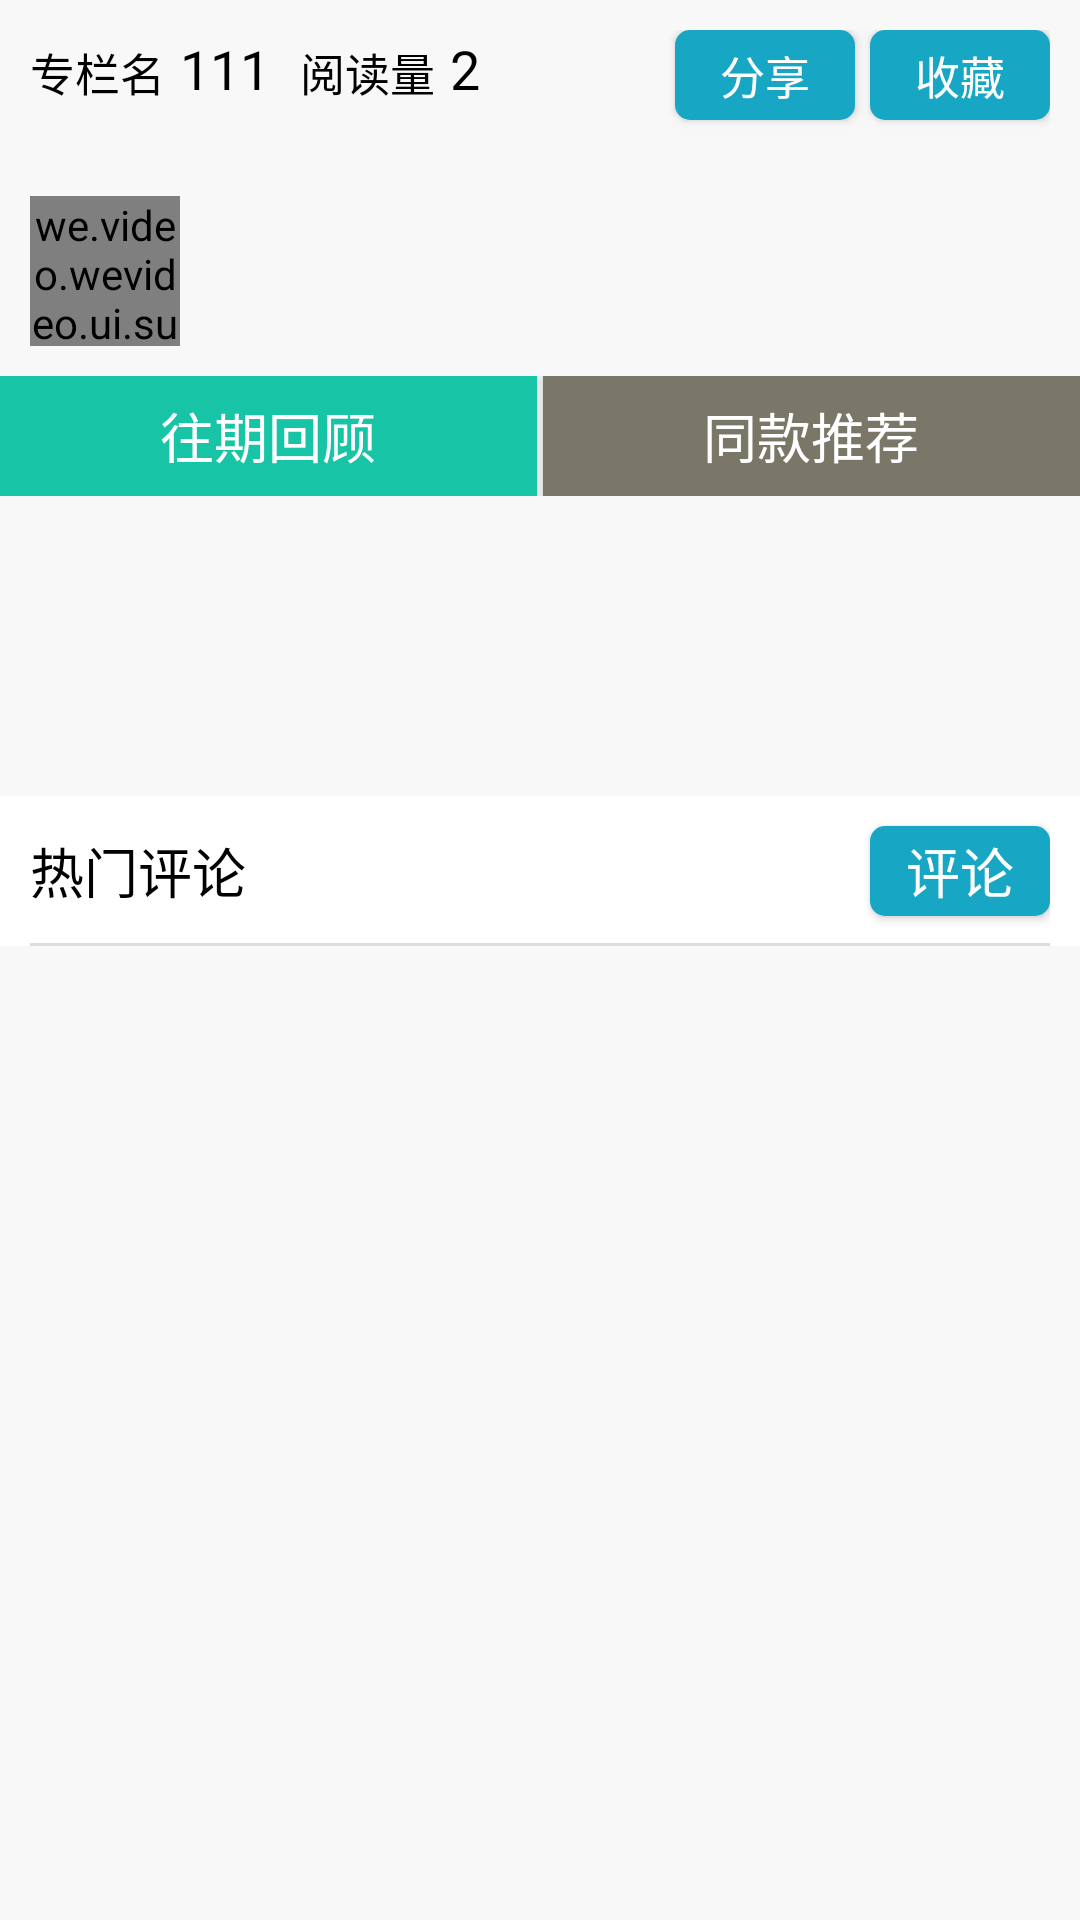

Layout XML and referenced resources for this Android screen:
<!-- AndroidManifest.xml: application theme AppTheme -->
<!-- res/layout/adapter_special_info.xml -->
<?xml version="1.0" encoding="utf-8"?>
<LinearLayout xmlns:android="http://schemas.android.com/apk/res/android"
    xmlns:app="http://schemas.android.com/apk/res-auto"
    android:layout_width="match_parent"
    android:layout_height="match_parent"
    android:background="@color/bg"
    android:descendantFocusability="blocksDescendants"
    android:orientation="vertical">

    <RelativeLayout
        android:layout_width="match_parent"
        android:layout_height="wrap_content"
        android:padding="10dp">

        <TextView
            android:id="@+id/tv_special_title"
            android:layout_width="wrap_content"
            android:layout_height="25dp"
            android:gravity="bottom"
            android:text="@string/special_title"
            android:textColor="@color/black"
            android:textSize="@dimen/title_small" />

        <TextView
            android:id="@+id/tv_special_name"
            android:layout_width="wrap_content"
            android:layout_height="25dp"
            android:layout_marginLeft="5dp"
            android:layout_toRightOf="@+id/tv_special_title"
            android:gravity="bottom"
            android:text="111"
            android:textColor="@color/black"
            android:textSize="@dimen/title_normal" />

        <TextView
            android:id="@+id/tv_read_num_title"
            android:layout_width="wrap_content"
            android:layout_height="25dp"
            android:layout_marginLeft="10dp"
            android:layout_toRightOf="@+id/tv_special_name"
            android:gravity="bottom"
            android:text="@string/special_read_title"
            android:textColor="@color/black"
            android:textSize="@dimen/title_small" />

        <TextView
            android:id="@+id/tv_read_num"
            android:layout_width="wrap_content"
            android:layout_height="25dp"
            android:layout_marginLeft="5dp"
            android:layout_toRightOf="@+id/tv_read_num_title"
            android:gravity="bottom"
            android:text="2"
            android:textColor="@color/black"
            android:textSize="@dimen/title_normal" />

        <Button
            android:id="@+id/btn_share"
            android:layout_width="60dp"
            android:layout_height="30dp"
            android:layout_marginLeft="5dp"
            android:layout_marginRight="5dp"
            android:layout_toLeftOf="@+id/btn_collect"
            android:background="@drawable/main_blue_btn"
            android:gravity="center"
            android:text="@string/share"
            android:textColor="@color/white"
            android:textSize="@dimen/title_small" />

        <Button
            android:id="@+id/btn_collect"
            android:layout_width="60dp"
            android:layout_height="30dp"
            android:layout_alignParentRight="true"
            android:background="@drawable/main_blue_btn"
            android:gravity="center"
            android:text="@string/collect"
            android:textColor="@color/white"
            android:textSize="@dimen/title_small" />

        <TextView
            android:id="@+id/tv_video_title"
            android:layout_width="wrap_content"
            android:layout_height="wrap_content"
            android:layout_below="@+id/tv_special_title"
            android:layout_marginTop="5dp"
            android:text=""
            android:textColor="@color/black"
            android:textSize="@dimen/title_small" />

        <RelativeLayout
            android:id="@+id/layout_icon"
            android:layout_width="wrap_content"
            android:layout_height="wrap_content"
            android:layout_below="@+id/tv_video_title"
            android:layout_marginTop="5dp">

            <we.video.wevideo.ui.support.round.RoundImageView
                android:id="@+id/iv_icon"
                android:layout_width="50dp"
                android:layout_height="50dp"
                app:type="0" />

            <TextView
                android:id="@+id/tv_author_name"
                android:layout_width="wrap_content"
                android:layout_height="wrap_content"
                android:layout_centerVertical="true"
                android:layout_marginLeft="5dp"
                android:layout_toRightOf="@+id/iv_icon"
                android:gravity="center"
                android:text=""
                android:textColor="@color/black"
                android:textSize="@dimen/title_normal" />
        </RelativeLayout>
    </RelativeLayout>

    <LinearLayout
        android:layout_width="match_parent"
        android:layout_height="40dp"
        android:orientation="horizontal">

        <Button
            android:id="@+id/btn_special"
            android:layout_width="match_parent"
            android:layout_height="match_parent"
            android:layout_marginRight="1dp"
            android:layout_weight="1"
            android:background="@drawable/bg_shape_rect_green_btn_normal"
            android:text="@string/special_back_look"
            android:textColor="@color/white"
            android:textSize="@dimen/title_normal" />

        <Button
            android:id="@+id/btn_product"
            android:layout_width="match_parent"
            android:layout_height="match_parent"
            android:layout_marginLeft="1dp"
            android:layout_weight="1"
            android:background="@drawable/bg_shape_rect_green_btn_press"
            android:text="@string/special_recommand"
            android:textColor="@color/white"
            android:textSize="@dimen/title_normal" />

    </LinearLayout>

    <LinearLayout
        android:id="@+id/layout_content"
        android:layout_width="match_parent"
        android:layout_height="100dp"
        android:orientation="vertical"></LinearLayout>

    <RelativeLayout
        android:layout_width="match_parent"
        android:layout_height="50dp"
        android:layout_alignParentBottom="true"
        android:background="@color/white"
        android:orientation="horizontal"
        android:paddingLeft="10dp"
        android:paddingRight="10dp">

        <TextView
            android:layout_width="match_parent"
            android:layout_height="wrap_content"
            android:layout_centerVertical="true"
            android:layout_weight="1"
            android:text="@string/special_comment"
            android:textColor="@color/black"
            android:textSize="@dimen/title_normal" />

        <Button
            android:id="@+id/btn_comment"
            android:layout_width="60dp"
            android:layout_height="30dp"
            android:layout_alignParentRight="true"
            android:layout_centerVertical="true"
            android:background="@drawable/main_blue_btn"
            android:gravity="center"
            android:text="评论"
            android:textColor="@color/white"
            android:textSize="@dimen/title_normal" />

        <View
            android:layout_width="match_parent"
            android:layout_height="1dp"
            android:layout_alignParentBottom="true"
            android:background="@color/gray_m" />

    </RelativeLayout>
</LinearLayout>
<!-- resources referenced by this layout -->
<resources>
  <color name="bg">#f8f8f8</color>
  <color name="black">#000000</color>
  <color name="gray_m">#dddddd</color>
  <color name="white">#ffffff</color>
  <dimen name="title_normal">18sp</dimen>
  <dimen name="title_small">15sp</dimen>
  <!-- drawable bg_shape_rect_green_btn_normal (drawable) -->
  <?xml version="1.0" encoding="utf-8"?>
  <shape xmlns:android="http://schemas.android.com/apk/res/android" >
  
   
      <solid android:color="@color/main_green" />
  
  </shape>
  <!-- drawable bg_shape_rect_green_btn_press (drawable) -->
  <?xml version="1.0" encoding="utf-8"?>
  <shape xmlns:android="http://schemas.android.com/apk/res/android" >
  
   
      <solid android:color="@color/main_left_bg" />
  
  </shape>
  <!-- drawable main_blue_btn (drawable) -->
  <?xml version="1.0" encoding="utf-8"?>
  <selector xmlns:android="http://schemas.android.com/apk/res/android">
      <item android:drawable="@drawable/bg_shape_main_blue_btn_press" android:state_pressed="true"></item>
      <item android:drawable="@drawable/bg_shape_main_blue_btn_normal"></item>
  </selector>
  <string name="collect">收藏</string>
  <string name="share">分享</string>
  <string name="special_back_look">往期回顾</string>
  <string name="special_comment">热门评论</string>
  <string name="special_read_title">阅读量</string>
  <string name="special_recommand">同款推荐</string>
  <string name="special_title">专栏名</string>
  <style name="AppTheme" parent="Theme.AppCompat.NoActionBar">
          
          <item name="colorPrimary">@color/colorPrimary</item>
          <item name="colorPrimaryDark">@color/colorPrimaryDark</item>
          <item name="colorAccent">@color/colorAccent</item>
      </style>
  <color name="main_green">#17c4a5</color>
  <color name="main_left_bg">#7a7668</color>
  <!-- drawable bg_shape_main_blue_btn_press (drawable) -->
  <?xml version="1.0" encoding="utf-8"?>
  <shape xmlns:android="http://schemas.android.com/apk/res/android" >
  
      
      <corners android:radius="5dp" />
   
      <solid android:color="@color/main_blue_press" />
  
  </shape>
  <!-- drawable bg_shape_main_blue_btn_normal (drawable) -->
  <?xml version="1.0" encoding="utf-8"?>
  <shape xmlns:android="http://schemas.android.com/apk/res/android" >
  
      
      <corners android:radius="5dp" />
   
      <solid android:color="@color/main_blue" />
  
  </shape>
  <color name="colorPrimary">#3F51B5</color>
  <color name="colorPrimaryDark">#303F9F</color>
  <color name="colorAccent">#FF4081</color>
  <color name="main_blue_press">#0fd3de</color>
  <color name="main_blue">#17a6c4</color>
</resources>
